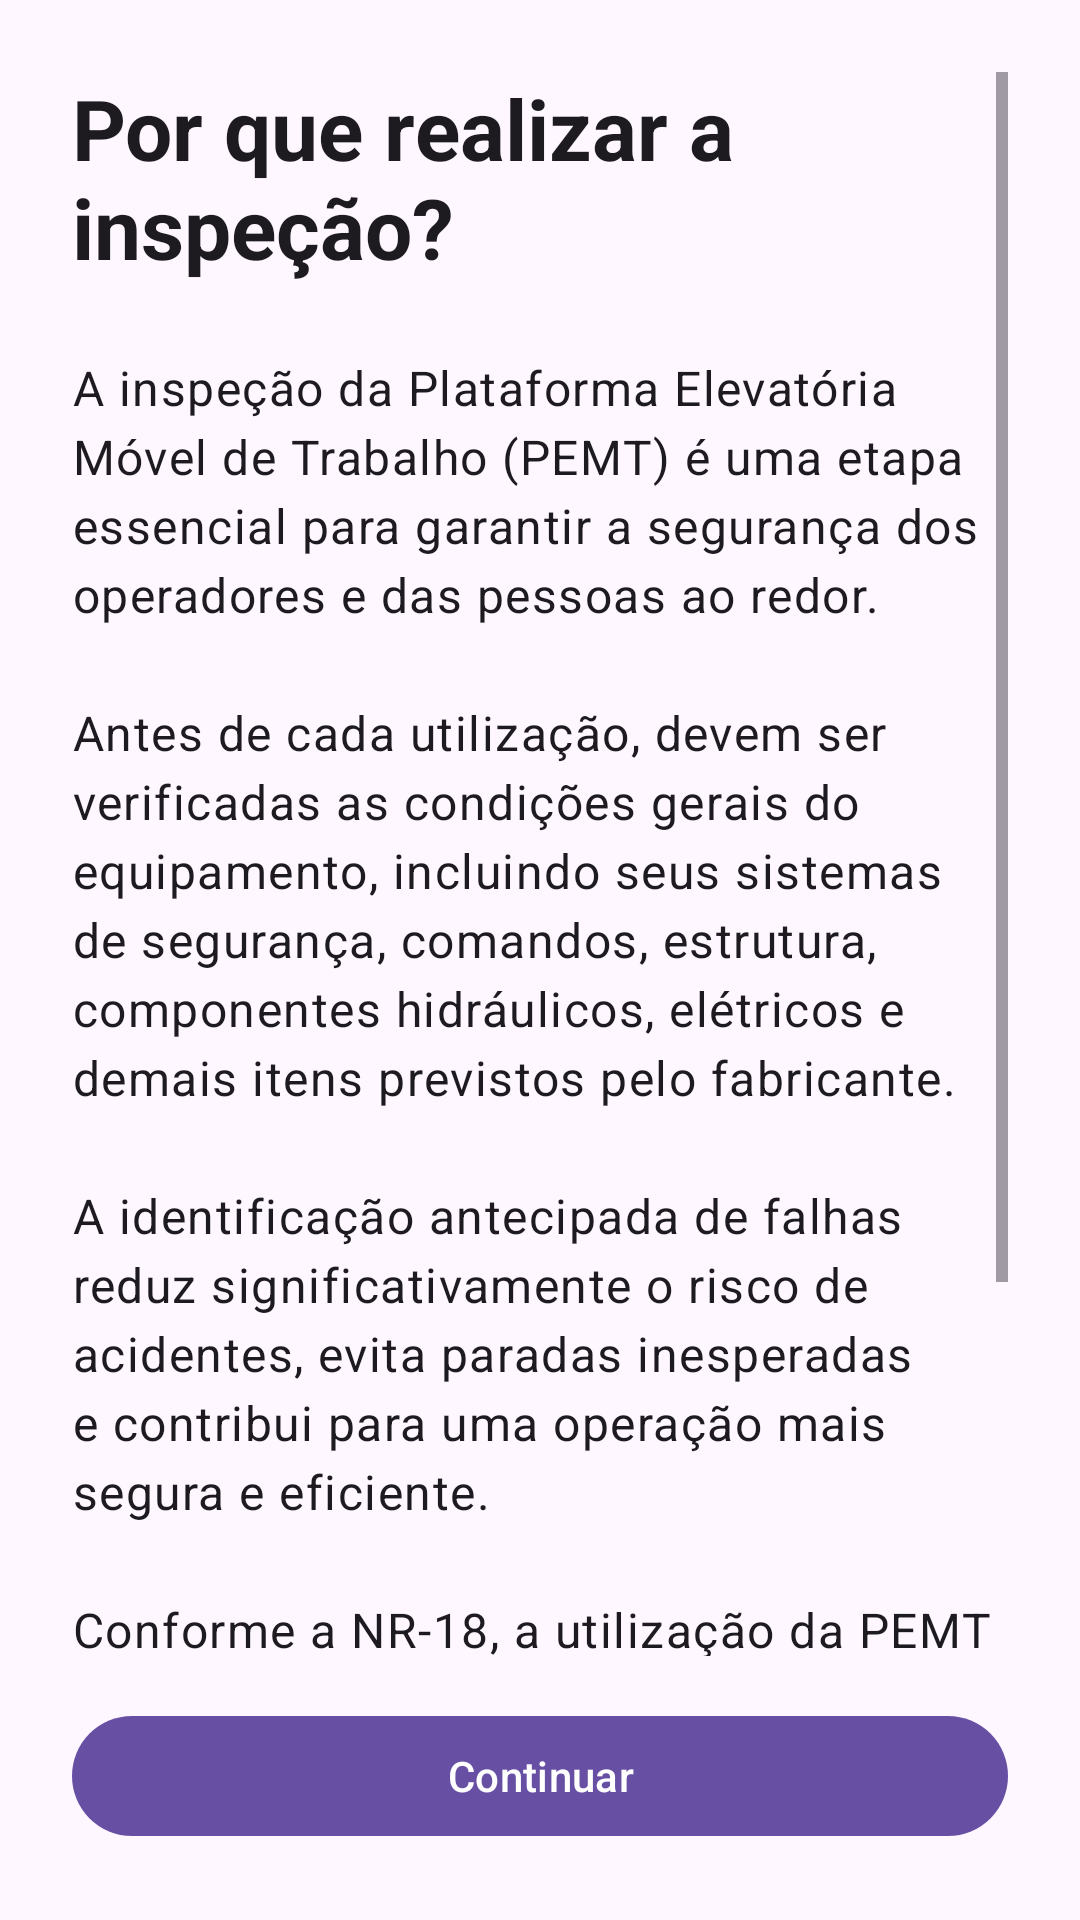

Android layout source for this screen:
<!-- AndroidManifest.xml: application theme Theme.AppChecklistPEMT -->
<!-- res/layout/fragment_inspection_intro.xml -->
<?xml version="1.0" encoding="utf-8"?>
<androidx.constraintlayout.widget.ConstraintLayout xmlns:android="http://schemas.android.com/apk/res/android"
    xmlns:app="http://schemas.android.com/apk/res-auto"
    android:layout_width="match_parent"
    android:layout_height="match_parent"
    android:padding="24dp">

    <ScrollView
        android:layout_width="0dp"
        android:layout_height="0dp"
        android:layout_marginBottom="16dp"
        app:layout_constraintBottom_toTopOf="@+id/btnContinue"
        app:layout_constraintEnd_toEndOf="parent"
        app:layout_constraintStart_toStartOf="parent"
        app:layout_constraintTop_toTopOf="parent">

        <LinearLayout
            android:layout_width="match_parent"
            android:layout_height="wrap_content"
            android:orientation="vertical">

            <TextView
                android:id="@+id/tvTitle"
                android:layout_width="match_parent"
                android:layout_height="wrap_content"
                android:text="@string/intro_title"
                android:textAppearance="?attr/textAppearanceHeadlineMedium"
                android:textStyle="bold"
                android:layout_marginBottom="24dp" />

            <TextView
                android:id="@+id/tvContent"
                android:layout_width="match_parent"
                android:layout_height="wrap_content"
                android:text="@string/intro_text"
                android:textAppearance="?attr/textAppearanceBodyLarge"
                android:lineSpacingExtra="4dp" />

        </LinearLayout>
    </ScrollView>

    <com.google.android.material.button.MaterialButton
        android:id="@+id/btnContinue"
        android:layout_width="match_parent"
        android:layout_height="wrap_content"
        android:text="@string/btn_continue"
        app:layout_constraintBottom_toBottomOf="parent"
        app:layout_constraintEnd_toEndOf="parent"
        app:layout_constraintStart_toStartOf="parent" />

</androidx.constraintlayout.widget.ConstraintLayout>
<!-- resources referenced by this layout -->
<resources>
  <string name="btn_continue">Continuar</string>
  <string name="intro_text">A inspeção da Plataforma Elevatória Móvel de Trabalho (PEMT) é uma etapa essencial para garantir a segurança dos operadores e das pessoas ao redor.\n\nAntes de cada utilização, devem ser verificadas as condições gerais do equipamento, incluindo seus sistemas de segurança, comandos, estrutura, componentes hidráulicos, elétricos e demais itens previstos pelo fabricante.\n\nA identificação antecipada de falhas reduz significativamente o risco de acidentes, evita paradas inesperadas e contribui para uma operação mais segura e eficiente.\n\nConforme a NR-18, a utilização da PEMT deve ser precedida de inspeção visual e teste funcional antes do início do trabalho ou de cada turno de operação.\n\nNunca opere uma plataforma elevatória que apresente defeitos ou condições inseguras.</string>
  <string name="intro_title">Por que realizar a inspeção?</string>
  <style name="Theme.AppChecklistPEMT" parent="Theme.Material3.DayNight.NoActionBar">
          <item name="colorPrimary">@color/primary</item>
          <item name="colorOnPrimary">@color/onPrimary</item>
          <item name="colorPrimaryContainer">@color/primaryContainer</item>
          <item name="colorOnPrimaryContainer">@color/onPrimaryContainer</item>
          <item name="colorSecondary">@color/secondary</item>
          <item name="colorOnSecondary">@color/onSecondary</item>
          <item name="colorSecondaryContainer">@color/secondaryContainer</item>
          <item name="colorOnSecondaryContainer">@color/onSecondaryContainer</item>
          <item name="colorTertiary">@color/tertiary</item>
          <item name="colorOnTertiary">@color/onTertiary</item>
          <item name="colorTertiaryContainer">@color/tertiaryContainer</item>
          <item name="colorOnTertiaryContainer">@color/onTertiaryContainer</item>
          <item name="colorError">@color/error</item>
          <item name="colorOnError">@color/onError</item>
          <item name="colorErrorContainer">@color/errorContainer</item>
          <item name="colorOnErrorContainer">@color/onErrorContainer</item>
          <item name="android:statusBarColor">@color/surface</item>
          <item name="android:windowLightStatusBar">true</item>
      </style>
  <color name="primary">#6750A4</color>
  <color name="onPrimary">#FFFFFF</color>
  <color name="primaryContainer">#EADDFF</color>
  <color name="onPrimaryContainer">#21005D</color>
  <color name="secondary">#625B71</color>
  <color name="onSecondary">#FFFFFF</color>
  <color name="secondaryContainer">#E8DEF8</color>
  <color name="onSecondaryContainer">#1D192B</color>
  <color name="tertiary">#7D5260</color>
  <color name="onTertiary">#FFFFFF</color>
  <color name="tertiaryContainer">#FFD8E4</color>
  <color name="onTertiaryContainer">#31111D</color>
  <color name="error">#B3261E</color>
  <color name="onError">#FFFFFF</color>
  <color name="errorContainer">#F9DEDC</color>
  <color name="onErrorContainer">#410E0B</color>
  <color name="surface">#FFFBFE</color>
</resources>
